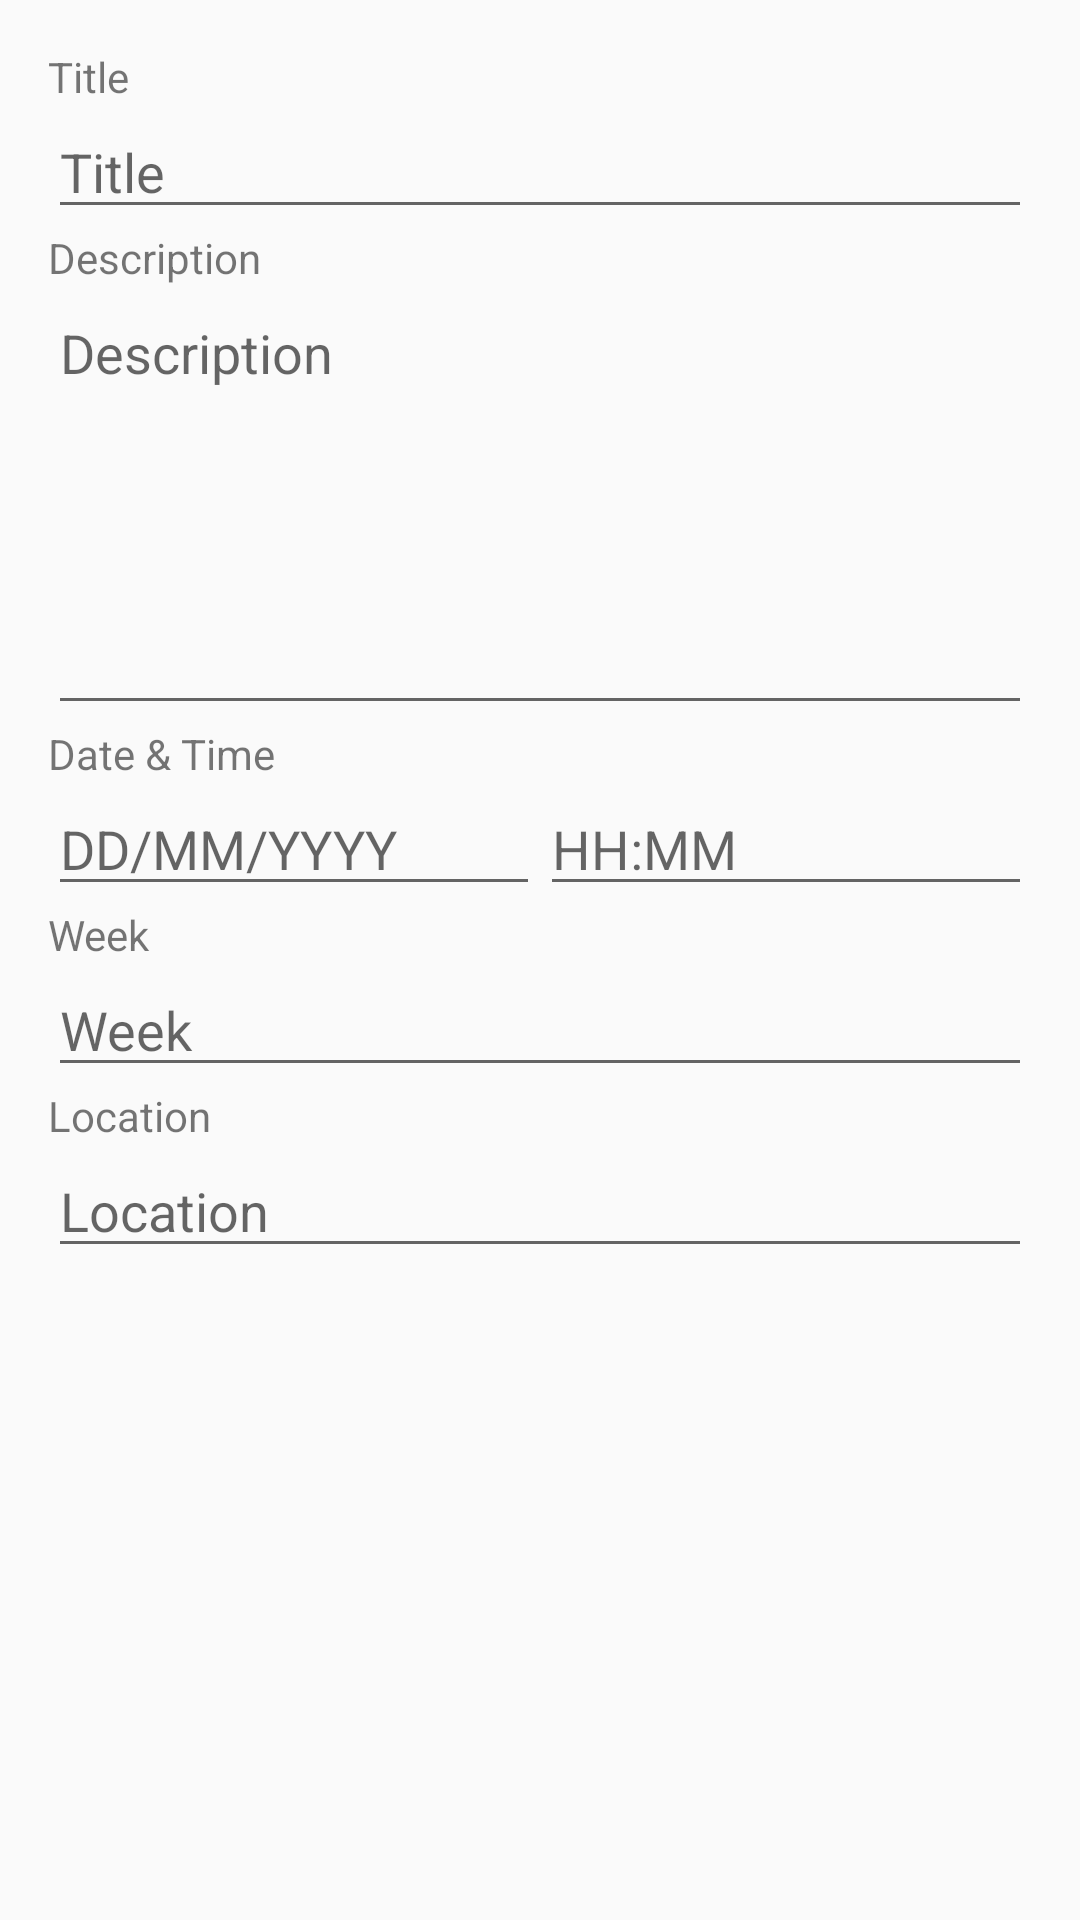

Layout XML and referenced resources for this Android screen:
<!-- AndroidManifest.xml: application theme AppTheme -->
<!-- res/layout/dialog_add_new_milestone.xml -->
<RelativeLayout xmlns:android="http://schemas.android.com/apk/res/android"
    xmlns:tools="http://schemas.android.com/tools"
    android:layout_width="match_parent"
    android:layout_height="match_parent"
    android:paddingLeft="@dimen/activity_horizontal_margin"
    android:paddingRight="@dimen/activity_horizontal_margin"
    android:paddingTop="@dimen/activity_vertical_margin"
    android:paddingBottom="@dimen/activity_vertical_margin"
    android:id="@+id/add_milestone"
    tools:context="mpt.is416.com.teamup.DialogFragmentAddNewMilestone">

    <TextView
        android:layout_alignParentTop="true"
        android:layout_alignParentLeft="true"
        android:layout_width="match_parent"
        android:layout_height="wrap_content"
        android:text="@string/label_milestone_title"
        android:id="@+id/textView1" />

    <EditText
        android:id="@+id/new_milestone_title"
        android:hint="@string/label_milestone_title"
        android:layout_width="match_parent"
        android:layout_height="wrap_content"
        android:layout_below="@+id/textView1"
        android:layout_alignParentLeft="true"
        android:layout_alignParentStart="true" />

    <TextView
        android:layout_width="match_parent"
        android:layout_height="wrap_content"
        android:layout_below="@+id/new_milestone_title"
        android:layout_alignParentLeft="true"
        android:layout_alignParentStart="true"
        android:text="@string/label_milestone_description"
        android:id="@+id/textView2" />

    <EditText
        android:id="@+id/new_milestone_description"
        android:hint="@string/label_milestone_description"
        android:inputType="textMultiLine"
        android:lines="6"
        android:gravity="top|left"
        android:scrollbars="vertical"
        android:layout_width="match_parent"
        android:layout_height="wrap_content"
        android:layout_below="@+id/textView2"
        android:layout_alignParentLeft="true"
        android:layout_alignParentStart="true" />

    <TextView
        android:layout_width="match_parent"
        android:layout_height="wrap_content"
        android:layout_below="@+id/new_milestone_description"
        android:layout_alignParentLeft="true"
        android:layout_alignParentStart="true"
        android:text="@string/label_milestone_datetime"
        android:id="@+id/textView3" />
    
    <LinearLayout
        android:layout_width="match_parent"
        android:layout_height="wrap_content"
        android:layout_below="@+id/textView3"
        android:layout_alignParentLeft="true"
        android:layout_alignParentStart="true"
        android:id="@+id/layout1">

        <EditText
            android:id="@+id/new_milestone_date"
            android:hint="@string/label_milestone_date"
            android:layout_gravity="start"
            android:layout_weight="1"
            android:layout_width="match_parent"
            android:layout_height="wrap_content" />

        <EditText
            android:id="@+id/new_milestone_time"
            android:hint="@string/label_milestone_time"
            android:layout_gravity="end"
            android:layout_weight="1"
            android:layout_width="match_parent"
            android:layout_height="wrap_content" />
    </LinearLayout>

    <TextView
        android:layout_width="match_parent"
        android:layout_height="wrap_content"
        android:layout_below="@+id/layout1"
        android:layout_alignParentLeft="true"
        android:layout_alignParentStart="true"
        android:text="@string/label_milestone_week"
        android:id="@+id/textView4" />

    <EditText
        android:id="@+id/new_milestone_week"
        android:hint="@string/label_milestone_week"
        android:layout_width="match_parent"
        android:layout_height="wrap_content"
        android:layout_below="@+id/textView4"
        android:layout_alignParentLeft="true"
        android:layout_alignParentStart="true" />

    <TextView
        android:layout_width="match_parent"
        android:layout_height="wrap_content"
        android:layout_below="@+id/new_milestone_week"
        android:layout_alignParentLeft="true"
        android:layout_alignParentStart="true"
        android:text="@string/label_milestone_location"
        android:id="@+id/textView5" />

    <EditText
        android:id="@+id/new_milestone_location"
        android:hint="@string/label_milestone_location"
        android:layout_width="match_parent"
        android:layout_height="wrap_content"
        android:layout_below="@+id/textView5"
        android:layout_alignParentLeft="true"
        android:layout_alignParentStart="true" />
</RelativeLayout>
<!-- resources referenced by this layout -->
<resources>
  <dimen name="activity_horizontal_margin">16dp</dimen>
  <dimen name="activity_vertical_margin">16dp</dimen>
  <string name="label_milestone_date">DD/MM/YYYY</string>
  <string name="label_milestone_datetime">Date &amp; Time</string>
  <string name="label_milestone_description">Description</string>
  <string name="label_milestone_location">Location</string>
  <string name="label_milestone_time">HH:MM</string>
  <string name="label_milestone_title">Title</string>
  <string name="label_milestone_week">Week</string>
  <style name="AppTheme" parent="Theme.AppCompat.Light.DarkActionBar">
          
          <item name="colorPrimary">@color/accent_material_dark</item>
          <item name="colorPrimaryDark">@color/colorPrimaryDark</item>
          <item name="colorAccent">@color/colorAccent</item>
      </style>
  <color name="colorPrimaryDark">#111111</color>
  <color name="colorAccent">#111111</color>
</resources>
